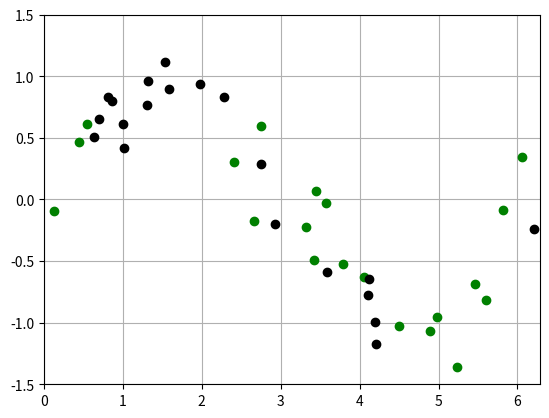
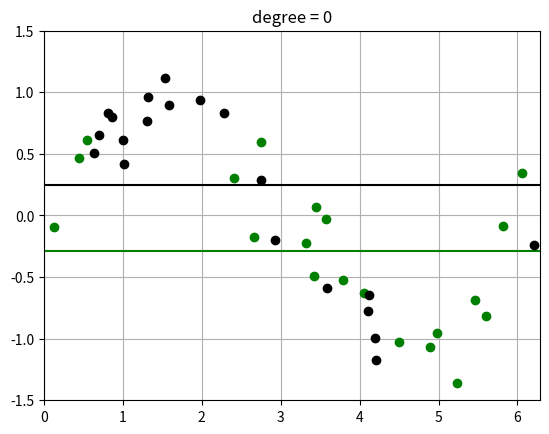
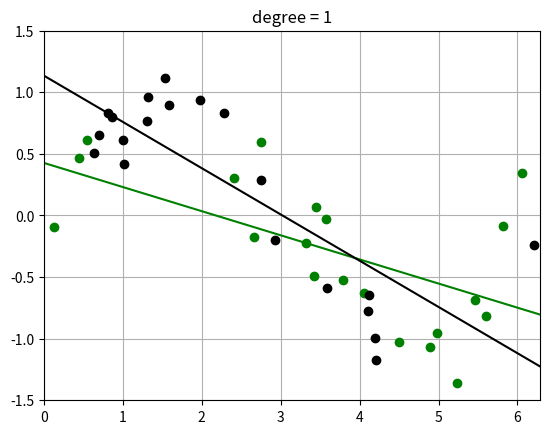
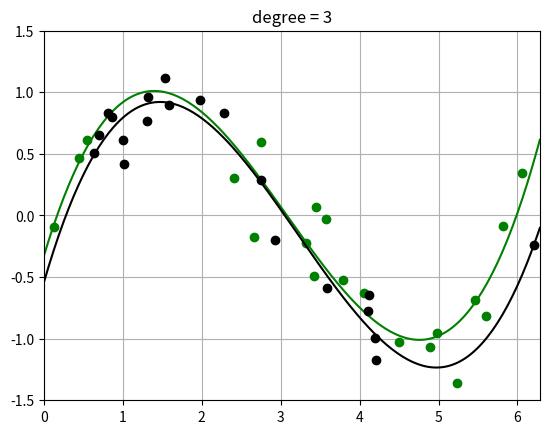
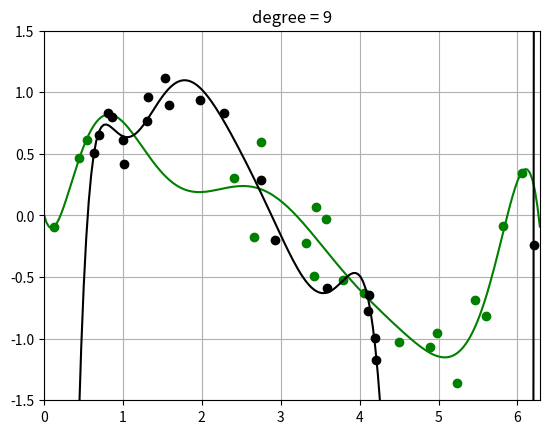
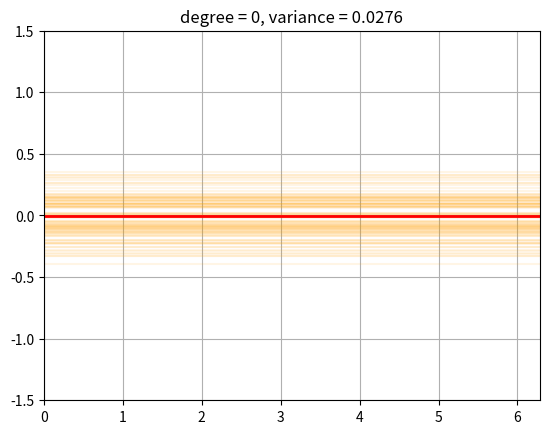
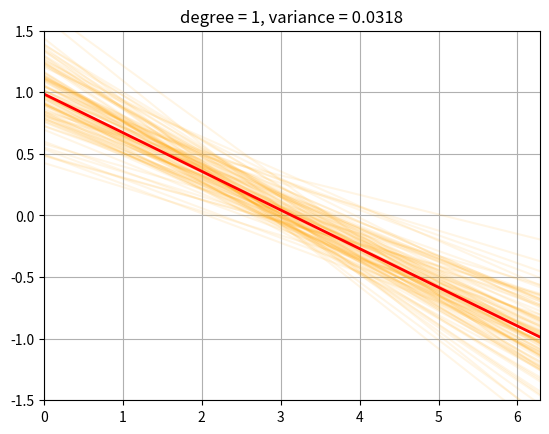
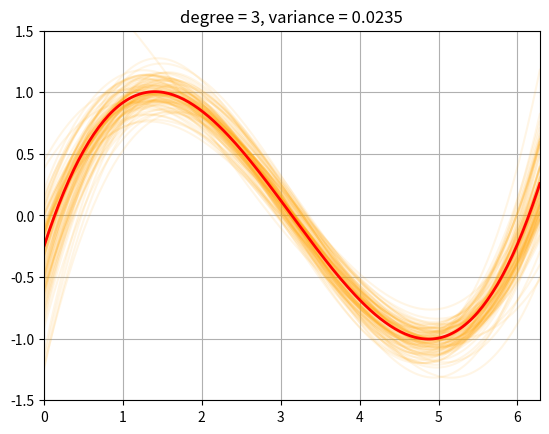
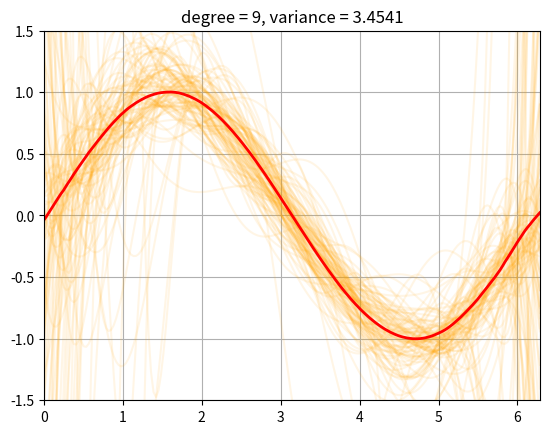
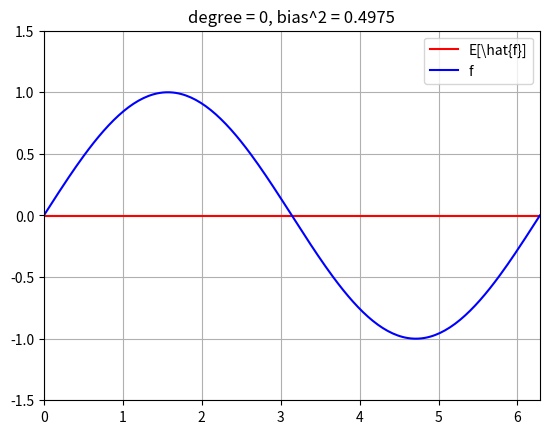
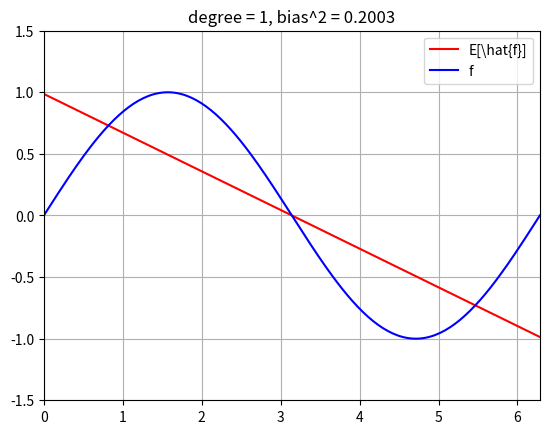
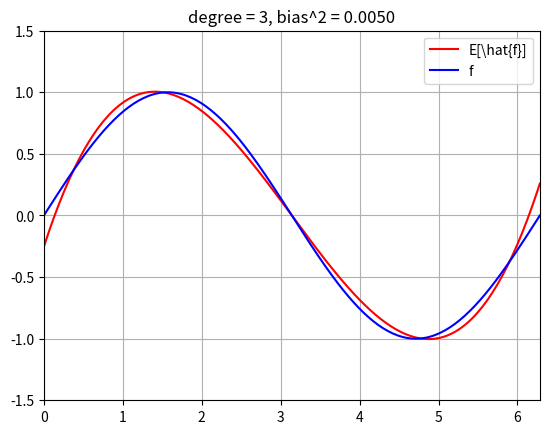
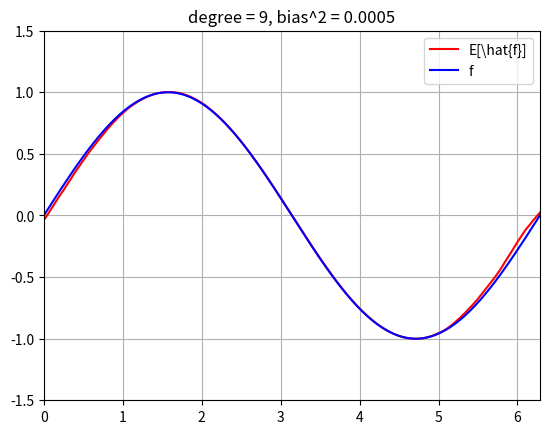

Reproduce these figures in Python, in order. (Note: this script raises an exception after producing the figures.)
#!/usr/bin/env python
# coding: utf-8

# (chapter5_part1)=
# 
# # Bias-variance Decomposition
# 
# - This Jupyter Notebook is a supplement for the [Machine Learning Simplified](https://themlsbook.com) (MLS) book. Note that all detailed explanations are written in the book. This notebook just shed light on Python implementations of the topics discussed.
# - I also assume you know Python syntax and how it works. If you don't, I highly recommend you to take a break and get introduced to the language before going forward with my notebooks. 
# 
# ## 1. Required Libraries & Functions

# In[1]:


import pandas as pd
import numpy as np
import matplotlib.pyplot as plt
import warnings
get_ipython().run_line_magic('matplotlib', 'inline')


# ## 2. Synthetic Data
# 
# ### 2.1. Define Synthetic Data and Target
# Our synthetic problem defines:
# - $f$ is the true function.  $f$ is usually not known, but for our synthetic example it is known and set to:
#     $$
#     f(x) = \sin(x)
#     $$
# - $\sigma_\epsilon$: the variance of the normally distributed observation noise $N(0, \sigma_\epsilon)$.  The observed value is equal to the  so the observation is distributed as:
#     $$
#     y(x) \sim f(x) + N(0, \sigma_\epsilon)
#     $$
# - $p(x)$ is a probability distribution over the data points $x$.  Here it is a uniform distribution on the interval $[0, 2 \pi]$
#     $$
#     p(x) \sim 
#     \begin{cases}
#         \frac{1}{2 \pi} & \text{if } x \in [0, 2 \pi] \\ % & is your "\tab"-like command (it's a tab alignment character)
#         0 & \text{otherwise.}
#     \end{cases}
#     $$

# In[2]:


x_min, x_max = 0, 2*np.pi   # range of x variable
f = lambda x: np.sin(x)     # true function
sigma_eps = 0.25            # random noise (irreducible)
N = 20             # training set size

def sample_x():
    # Sample N data points uniformly distributed on interval [x_min, x_max]
    return np.random.uniform(x_min, x_max, N)

def sample_xy():
    x = sample_x()
    y = f(x) + np.random.normal(0, sigma_eps, N)
    return x, y


# ### 2.2. Plot two datasets
# - We draw a random sample of two datasets of size $N$
# - Plot them in different colors
# - todo: show the true function $f$ along with it?  Say "in the synthetic example, we know the true $f$, which is the function we are trying to recover by learning from data"

# In[3]:


np.random.seed(0)

def plt_new_fig(set_axes = True):
    plt.figure()
    if set_axes:
        y_min, y_max = -1.5, 1.5    # data limits
        # y_min, y_max = -0.5, 1.5    # data limits
        plt.grid()
        plt.xlim(x_min, x_max)
        plt.ylim(y_min, y_max)

def plot_two_datasets(x1,y1, x2,y2):
    '''Plot two datasets on the same axes and set appropriate limits.'''
    plt_new_fig()
    plt.plot(x1, y1, 'og', x2, y2, 'ok')

x1, y1 = sample_xy()
x2, y2 = sample_xy()

plot_two_datasets(x1,y1, x2,y2)


# ### 2.3. Fit polynomials of different degrees to two datasets
# Note how the fit of the higher-order polynomial differs more (visually) from each other than the lower-order polynomial does.
# 
# This will visually help us understand the variance -- how much the randomness in the dataset affects the learned function $\hat{f}$.  (More detailed calculation of variance to follow)

# In[4]:


t = np.linspace(x_min, x_max, 200)   # grid points - locations for plot and numeric integration
degrees_to_display = [0, 1, 3, 9]
warnings.filterwarnings("ignore")    # ingore poorly conditioned warning in polyfit


def fit_and_evaluate_polynomial(x, y, degree, locs = t):
    poly = np.poly1d(np.polyfit(x, y, degree))  # Fit polynomial to data using numpy package
    ploc = poly(locs)                           # Evaluate polynomial at grid points
    return np.clip(ploc, -10, 10)               # for numerical stability


def fit_and_plot_two_datasets(x1,y1, x2,y2, degree):
    fhat_1 = fit_and_evaluate_polynomial(x1, y1, degree)
    fhat_2 = fit_and_evaluate_polynomial(x2, y2, degree)
    
    plt_new_fig()
    plt.plot(x1, y1, 'og', t, fhat_1, '-g',
             x2, y2, 'ok', t, fhat_2, '-k')
    plt.title(f'degree = {degree}')


# In[5]:


for degree in degrees_to_display:
    fit_and_plot_two_datasets(x1,y1, x2,y2, degree)


# ## 3. Variance Computation
# 
# 
# <!-- ### 3.1. $E[\hat{f}]$ computation
# 
# We then approximate the expected value of the fit as the average of the fit over $M$ random dataset:
# $$
# E_{\mathcal{D}}[\hat{f}(x)] \ \approx \ \frac{1}{M} \sum_{i=1}^M  \hat{f}_{\mathcal{D}_i}(x)
# $$
# where $\hat{f}_{\mathcal{D}_i}$ is the fit to the $ith$ random dataset.
# 
# The plots below show the fits of $100$ random models and their average values,
# $E_{\mathcal{D}}[\hat{f}(x)]$, for polynomials of each degree. -->
# 
# 
# <!-- ### 3.2. Variance computation -->
# 
# We now compute the variance of the fits around the mean ......  todo
# 
# <!-- Note: the discrete averaging procedure is used as an approximation to the true expectation which is not easy to compute analytically. -->

# In[6]:


def random_fits(degree, num_fits):
    '''Generate random datasets and fit polynomial functions to data.'''
    np.random.seed(0)
    fits = np.zeros((num_fits, len(t)))
    for i in range(num_fits):
        x, y = sample_xy()
        fits[i,:] = fit_and_evaluate_polynomial(x, y, degree)
    return fits

def compute_E_fhat(degree, num_fits = 20000):
    '''Approximate the average fit E[\hat{f}] by averaging over num_fits fits to random datasets.'''
    fits = random_fits(degree, num_fits)
    return fits.mean(axis = 0)

def compute_variance(degree, num_fits = 20000):
    fits = random_fits(degree, num_fits)
    variance_x = fits.var(axis = 0)
    variance_total = variance_x.mean()
    return variance_total

# evaluate E_fhat and variance for each polynomial degree
E_fhat   = {degree: compute_E_fhat(degree)   for degree in degrees_to_display}    
variance = {degree: compute_variance(degree) for degree in degrees_to_display}


# In[7]:


def plot_fits_Efhat(degree):
    fits = random_fits(degree, num_fits = 100)   # Smaller number of fits to speed up plotting
    
    plt_new_fig()
    plt.plot(t, fits.T, color = 'orange', alpha = 0.1);
    plt.plot(t, E_fhat[degree],  color = 'r', linewidth = 2, alpha = 1.0);
    plt.title(f'degree = {degree}, variance = {variance[degree]:.4f}')

for degree in degrees_to_display:
    plot_fits_Efhat(degree);


# ## 4. Bias Comptuation
# 
# The below plots show the expected fit $E_{\mathcal{D}}[\hat{f}]$ against the true function $f$.
# 
# We also compute the squared bias
# $$
# E_x\; (f(x) - E[\hat{f}(x)])^2 \; = \;
# \int_{x=0}^{2 \pi}\; p(x)\; (f(x) - E[\hat{f}(x)])^2 \; = \;
# \int_{x=0}^{2 \pi}\; \frac{1}{2 \pi}\; (f(x) - E[\hat{f}(x)])^2 \; \approx \;
# \sum_{i=1}^{T}\; \frac{1}{|T|}\; (f(x^{(i)}) - E[\hat{f}(x^{(i)}])^2
# $$
# where we break up the line $[0, 2 \pi]$ into $T$ uniformly spaced discrete values, $x_1, \ldots, x_T$.

# In[8]:


f_eval = f(t)   # evaluate true function f at grid points

def compute_bias_sq(degree):
    bias_sq_x = np.square(E_fhat[degree] - f_eval)
    bias_sq   = bias_sq_x.mean()  # * t_integral_area
    return bias_sq

bias_sq = {degree: compute_bias_sq(degree) for degree in degrees_to_display}


# In[9]:


def plot_f_and_E_fhat(degree):
    plt_new_fig()
    plt.plot(t, E_fhat[degree], '-r', t, f_eval, '-b')
    plt.legend(['E[\hat{f}]', 'f'])
    plt.title(f'degree = {degree}, bias^2 = {bias_sq[degree]:.4f}')
    
for degree in degrees_to_display:
    plot_f_and_E_fhat(degree)


# ## 5. Total EPE
# 
# We now compute the total expeected prediction error (EPE) for each degree polynomial.

# In[10]:


# Put bias, variance, irreducible error into a dataframe for easy display
import pandas as pd
irreducible = {degree: np.square(sigma_eps) for degree in degrees_to_display}
df_EPE = pd.DataFrame({'Bias_Sq': bias_sq, 'Variance': variance, 'Irreducible': irreducible})
df_EPE.index.name = 'polynomial degree'
df_EPE['EPE'] = df_EPE.sum(axis = 1)

display(df_EPE)
df_EPE.plot(linestyle = '--', marker='o', figsize = (10, 6));


# ## 6. Empirical Test Error
# 
# Previously we computed the theoretical EPE.
# The key question is:
# - Does the theoretical EPE match the emperical test error?
# 
# To compute the emperical test error, we draw a random train and test dataset,
# then perform the standard ML training and evaluation procedure:
# 
# 1. Draw a training set of size N
#     1. Fit polynomials of each degree to the training data.
# 2. Draw a test set of size N
#     1. Evaluate the squared error of each fit on the test data.

# In[11]:


np.random.seed(0)

x_train, y_train = sample_xy()
x_test, y_test   = sample_xy()

plot_two_datasets(x_train, y_train, x_test, y_test)
plt.legend(['train', 'test']);


# In[12]:


def fit_and_eval_test_error(degree, x_train, y_train, x_test, y_test):
    y_pred = fit_and_evaluate_polynomial(x_train, y_train, degree,
                                         locs = x_test)
    mean_sq_err = np.square(y_pred - y_test).mean()
    return mean_sq_err

test_error = {degree: fit_and_eval_test_error(degree, x_train, y_train, x_test, y_test)
                      for degree in degrees_to_display}
S = pd.Series(test_error, name = 'test error').to_frame()
S.index.name = 'polynomial degree'


# We can see that the theoretical EPE and empirical test error agree reasonbly well.

# In[13]:


pd.concat([df_EPE['EPE'], S], axis=1)


# However, the empirical error on a single dataset is obviously influenced by the random nature of the dataset.
# We now compute the emperircal error by averaging over many random train and test datasets.
# The emperirical error and theoretical EPE now agree *very* well.

# In[14]:


def draw_sample_fit_and_eval_test_error_1(degree):
    '''
    1. Draw a random training and test set
    2. Fit a polynomial of degree degree to the tranining data
    3. Evaluate performance on test set
    '''
    x_train, y_train = sample_xy()
    x_test, y_test   = sample_xy()
    return fit_and_eval_test_error(degree, x_train, y_train, x_test, y_test)

def draw_samples_fit_and_eval_test_error(degree, num_trials = 10000):
    np.random.seed(0)
    test_errors = [draw_sample_fit_and_eval_test_error_1(degree) for _ in range(num_trials)]
    return np.mean(test_errors)

test_errors = {degree: draw_samples_fit_and_eval_test_error(degree)
               for degree in degrees_to_display}
test_errors = pd.Series(test_errors, name = 'test error').to_frame()
test_errors.index.name = 'polynomial degree'

pd.concat([df_EPE['EPE'], test_errors], axis=1)


# ## 7. Conclusion
# 
# In this notebook you learned how to:
# - Comptue the theoretical expected prediction error (EPE) using the bias-variance decomposition:
#     - How to compute the average fit $E[\hat{f}]$
#     - How to compute the **bias** of an estimator $\hat{f}$ by comparing it to the known true function $f$
#     - How to compute the **variance** of an estimator
# - Compare bias-variance over models of different complexity
#     - Using the total EPE plots.  Note how they agree well with the "ideal" bias-variance curves shown at the beginning of the chapter.
# - Theoretical EPE and emperical error agree
#     - Compare the error predicted by EPE with emperical error using standard ML procedure (train and evaluate) on test data.

# In[ ]:




